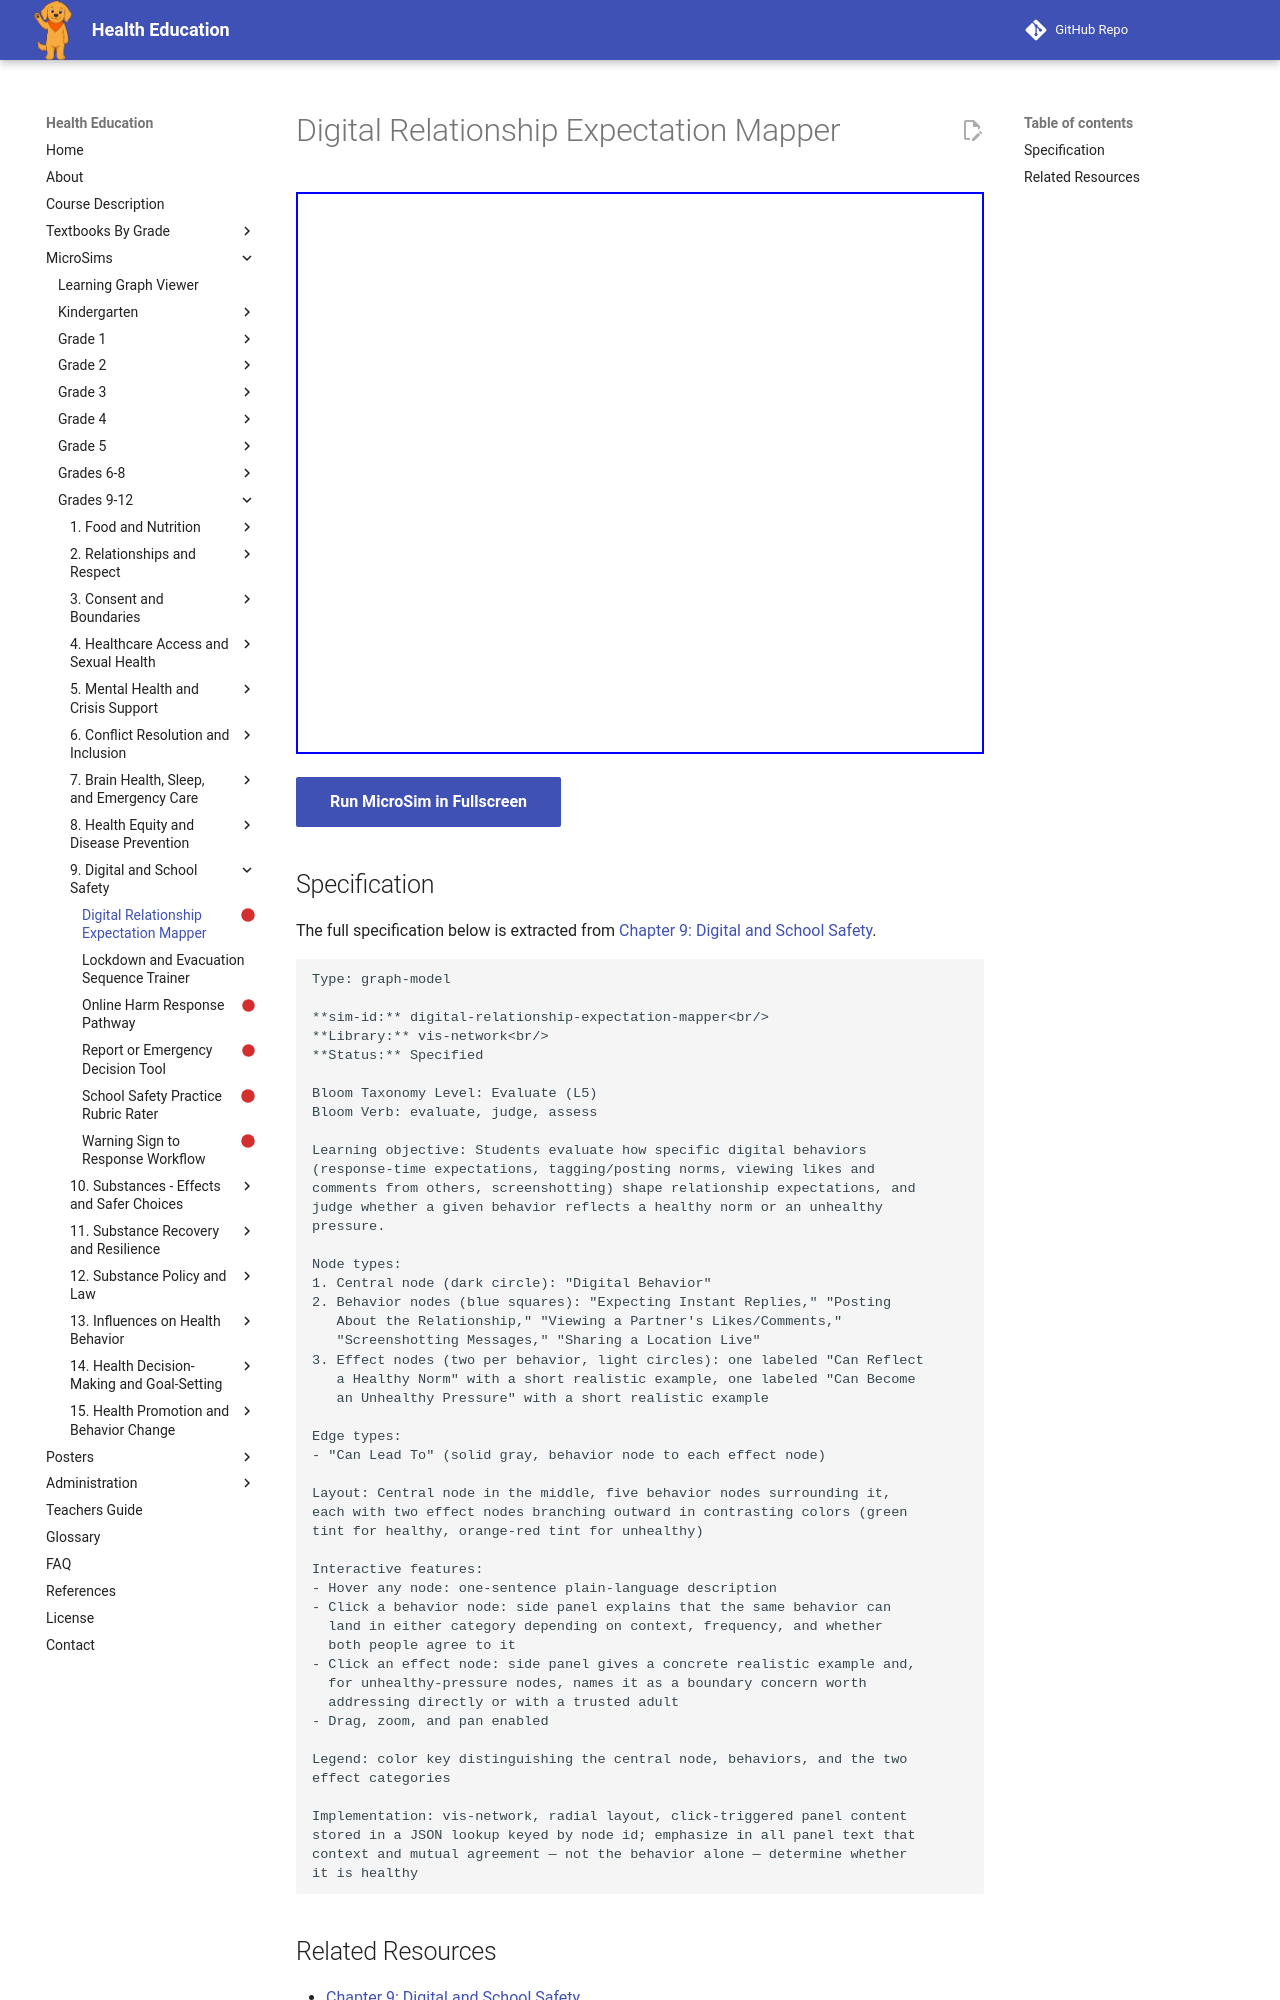

repository: dmccreary/health-education · page: sims/digital-relationship-expectation-mapper/index.html · generator: mkdocs

---
title: Digital Relationship Expectation Mapper
description: Students evaluate how specific digital behaviors
status: scaffold
library: vis-network
bloom_level: Evaluate (L5)
---

# Digital Relationship Expectation Mapper



<iframe src="main.html" width="100%" height="562px"></iframe>

[Run MicroSim in Fullscreen](main.html){ .md-button .md-button--primary }
